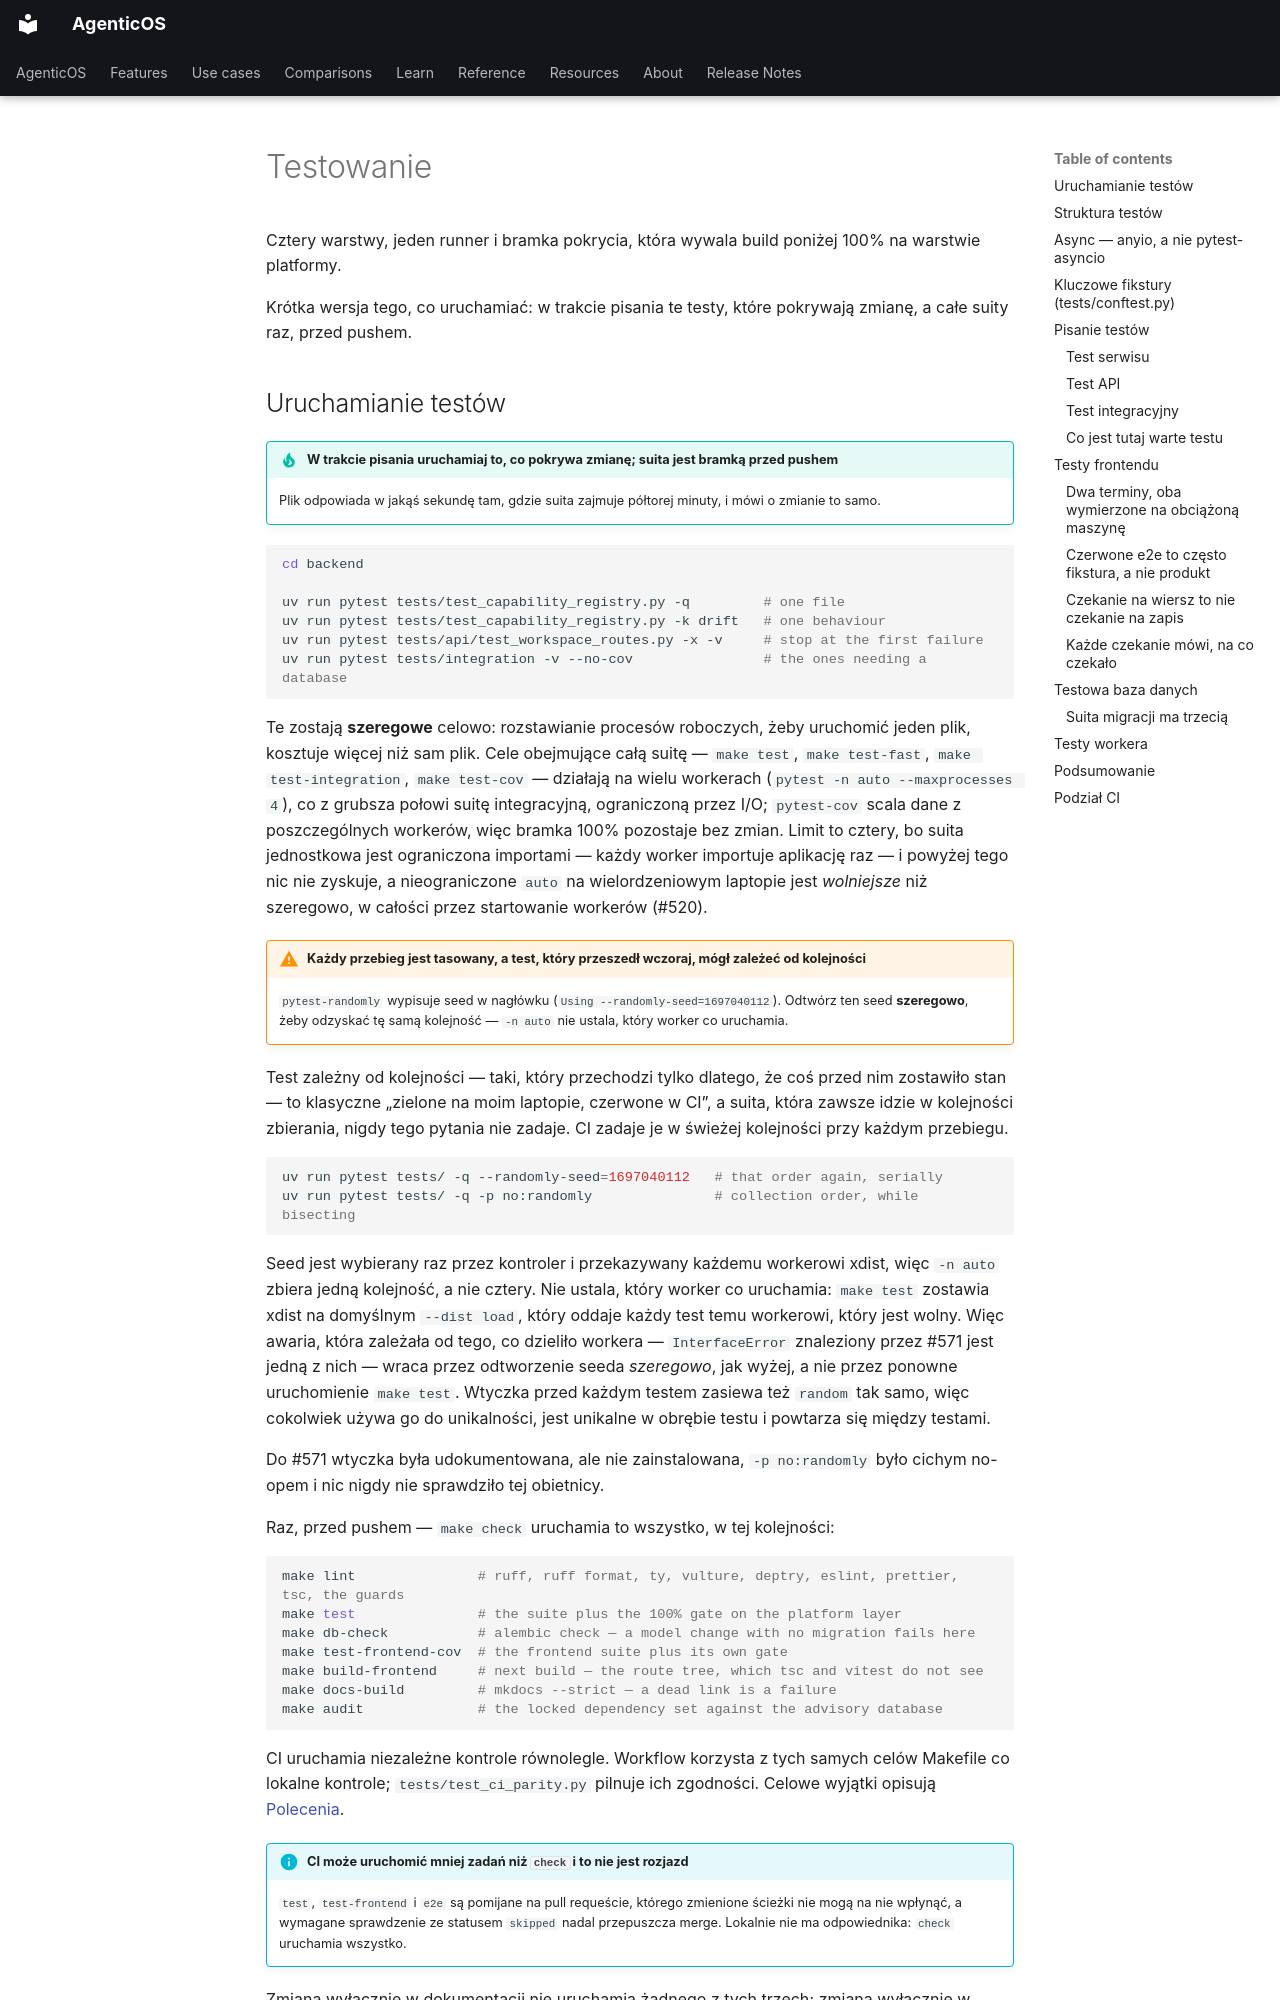

repository: vstorm-co/agenticos · page: testing.pl/index.html · generator: mkdocs

---
source_sha: "b4b7a56be679"
---

# Testowanie { #testing }

Cztery warstwy, jeden runner i bramka pokrycia, która wywala build poniżej 100% na
warstwie platformy.

Krótka wersja tego, co uruchamiać: w trakcie pisania te testy, które pokrywają
zmianę, a całe suity raz, przed pushem.
